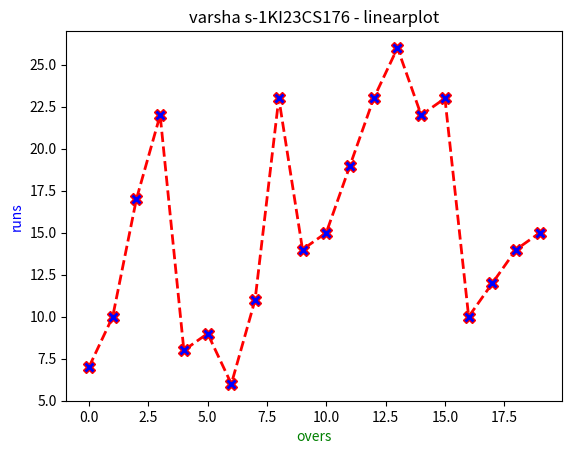

Reproduce this figure in Python.
import matplotlib.pyplot as plt
overs=[0,1,2,3,4,5,6,7,8,9,10,11,12,13,14,15,16,17,18,19]
runs=[7,10,17,22,8,9,6,11,23,14,15,19,23,26,22,23,10,12,14,15]
plt.plot(overs,runs,marker='X',markerfacecolor='blue',markersize=8,linestyle='dashed',linewidth=2,color='red')
plt.xlabel("overs",color='green')
plt.ylabel("runs",color='blue')
plt.title("varsha s-1KI23CS176 - linearplot")
plt.show()